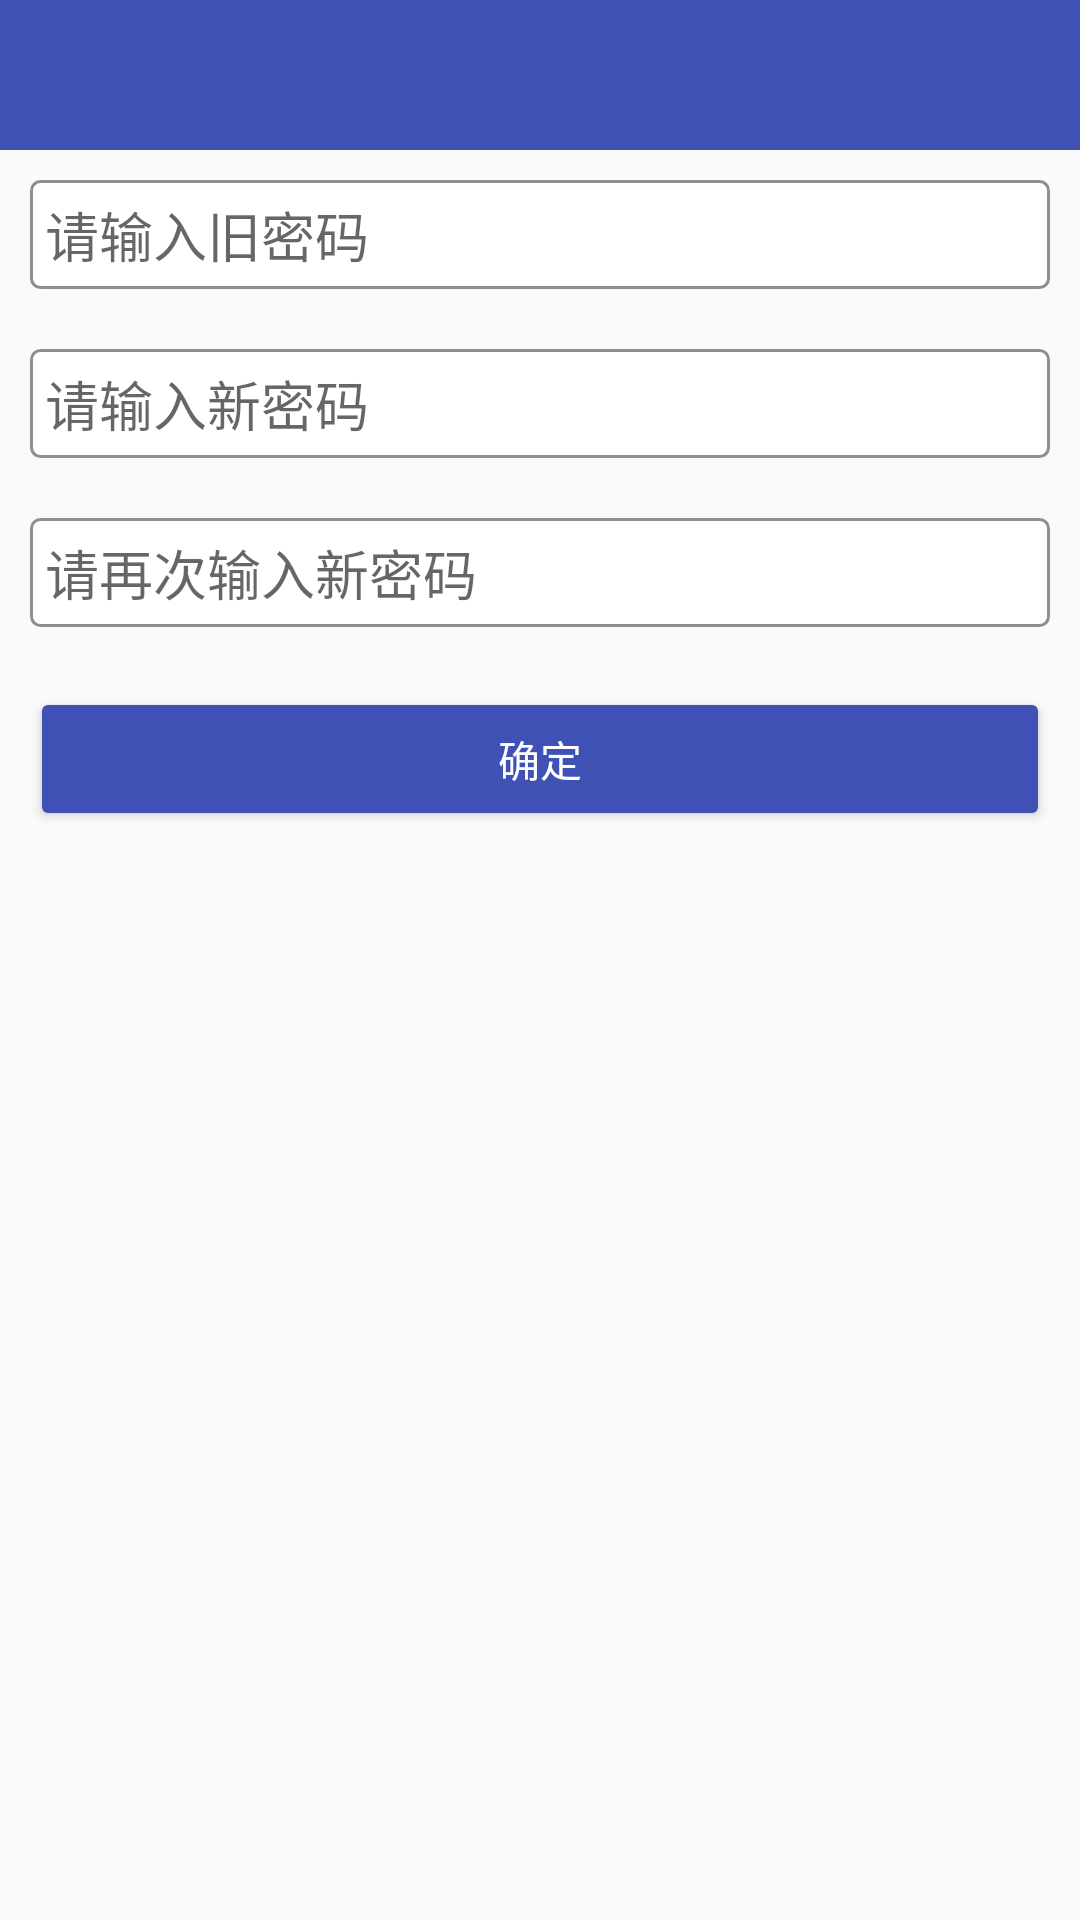

The Android layout XML behind this screen, and the referenced resources:
<!-- AndroidManifest.xml: application theme AppTheme -->
<!-- res/layout/activity_modify_password.xml -->
<?xml version="1.0" encoding="utf-8"?>
<LinearLayout xmlns:android="http://schemas.android.com/apk/res/android"
    xmlns:app="http://schemas.android.com/apk/res-auto"
    android:layout_width="match_parent"
    android:layout_height="match_parent"
    android:orientation="vertical">


    <android.support.v7.widget.Toolbar
        android:id="@+id/toolbar"
        android:layout_width="match_parent"
        android:layout_height="@dimen/toolbar_height"
        android:background="@color/colorPrimary"
        android:titleTextColor="@android:color/white"
        app:titleTextAppearance="@style/Toolbar.TitleText" />

    <EditText
        android:id="@+id/old_pwd"
        android:layout_width="match_parent"
        android:layout_height="wrap_content"
        android:layout_margin="@dimen/normal_margin"
        android:background="@drawable/bg_edit"
        android:gravity="start"
        android:hint="@string/old_password_hint"
        android:inputType="textPassword"
        android:maxLines="1"
        android:padding="@dimen/small_padding" />

    <EditText
        android:id="@+id/new_pwd"
        android:layout_width="match_parent"
        android:layout_height="wrap_content"
        android:layout_margin="@dimen/normal_margin"
        android:background="@drawable/bg_edit"
        android:gravity="start"
        android:hint="@string/new_password_hint"
        android:inputType="textPassword"
        android:maxLines="1"
        android:padding="@dimen/small_padding" />

    <EditText
        android:id="@+id/confirm_new_pwd"
        android:layout_width="match_parent"
        android:layout_height="wrap_content"
        android:layout_margin="@dimen/normal_margin"
        android:background="@drawable/bg_edit"
        android:gravity="start"
        android:hint="@string/confirm_new_password_hint"
        android:inputType="textPassword"
        android:maxLines="1"
        android:padding="@dimen/small_padding" />

    <Button
        android:id="@+id/confirm"
        android:layout_width="match_parent"
        android:layout_height="wrap_content"
        android:layout_margin="@dimen/normal_margin"
        android:backgroundTint="@color/colorPrimary"
        android:gravity="center"
        android:text="@string/confirm"
        android:textColor="@color/white" />

</LinearLayout>
<!-- resources referenced by this layout -->
<resources>
  <color name="colorPrimary">#3F51B5</color>
  <color name="white">#FFFFFF</color>
  <dimen name="normal_margin">10dp</dimen>
  <dimen name="small_padding">5dp</dimen>
  <dimen name="toolbar_height">50dp</dimen>
  <!-- drawable bg_edit (drawable) -->
  <?xml version="1.0" encoding="UTF-8"?>
  <shape xmlns:android="http://schemas.android.com/apk/res/android">
      <solid android:color="#FFFFFF" />
      <corners android:radius="3dip"/>
      <stroke
          android:width="1dip"
          android:color="#8e8e8e" />
  </shape>
  <string name="confirm">确定</string>
  <string name="confirm_new_password_hint">请再次输入新密码</string>
  <string name="new_password_hint">请输入新密码</string>
  <string name="old_password_hint">请输入旧密码</string>
  <style name="Toolbar.TitleText" parent="TextAppearance.Widget.AppCompat.Toolbar.Title">
          <item name="android:textSize">17dp</item>
      </style>
  <style name="AppTheme" parent="Theme.AppCompat.Light.NoActionBar">
          <item name="windowActionBar">false</item>
          <item name="android:windowNoTitle">true</item>
          
          <item name="colorPrimary">@color/colorPrimary</item>
          <item name="colorPrimaryDark">@color/colorPrimaryDark</item>
          <item name="colorAccent">@color/colorPrimary</item>
          
          <item name="drawerArrowStyle">@style/AppTheme.DrawerArrowToggle</item>
  
      </style>
  <color name="colorPrimaryDark">#303F9F</color>
  <style name="AppTheme.DrawerArrowToggle" parent="Base.Widget.AppCompat.DrawerArrowToggle">
          <item name="color">@android:color/white</item>
      </style>
</resources>
